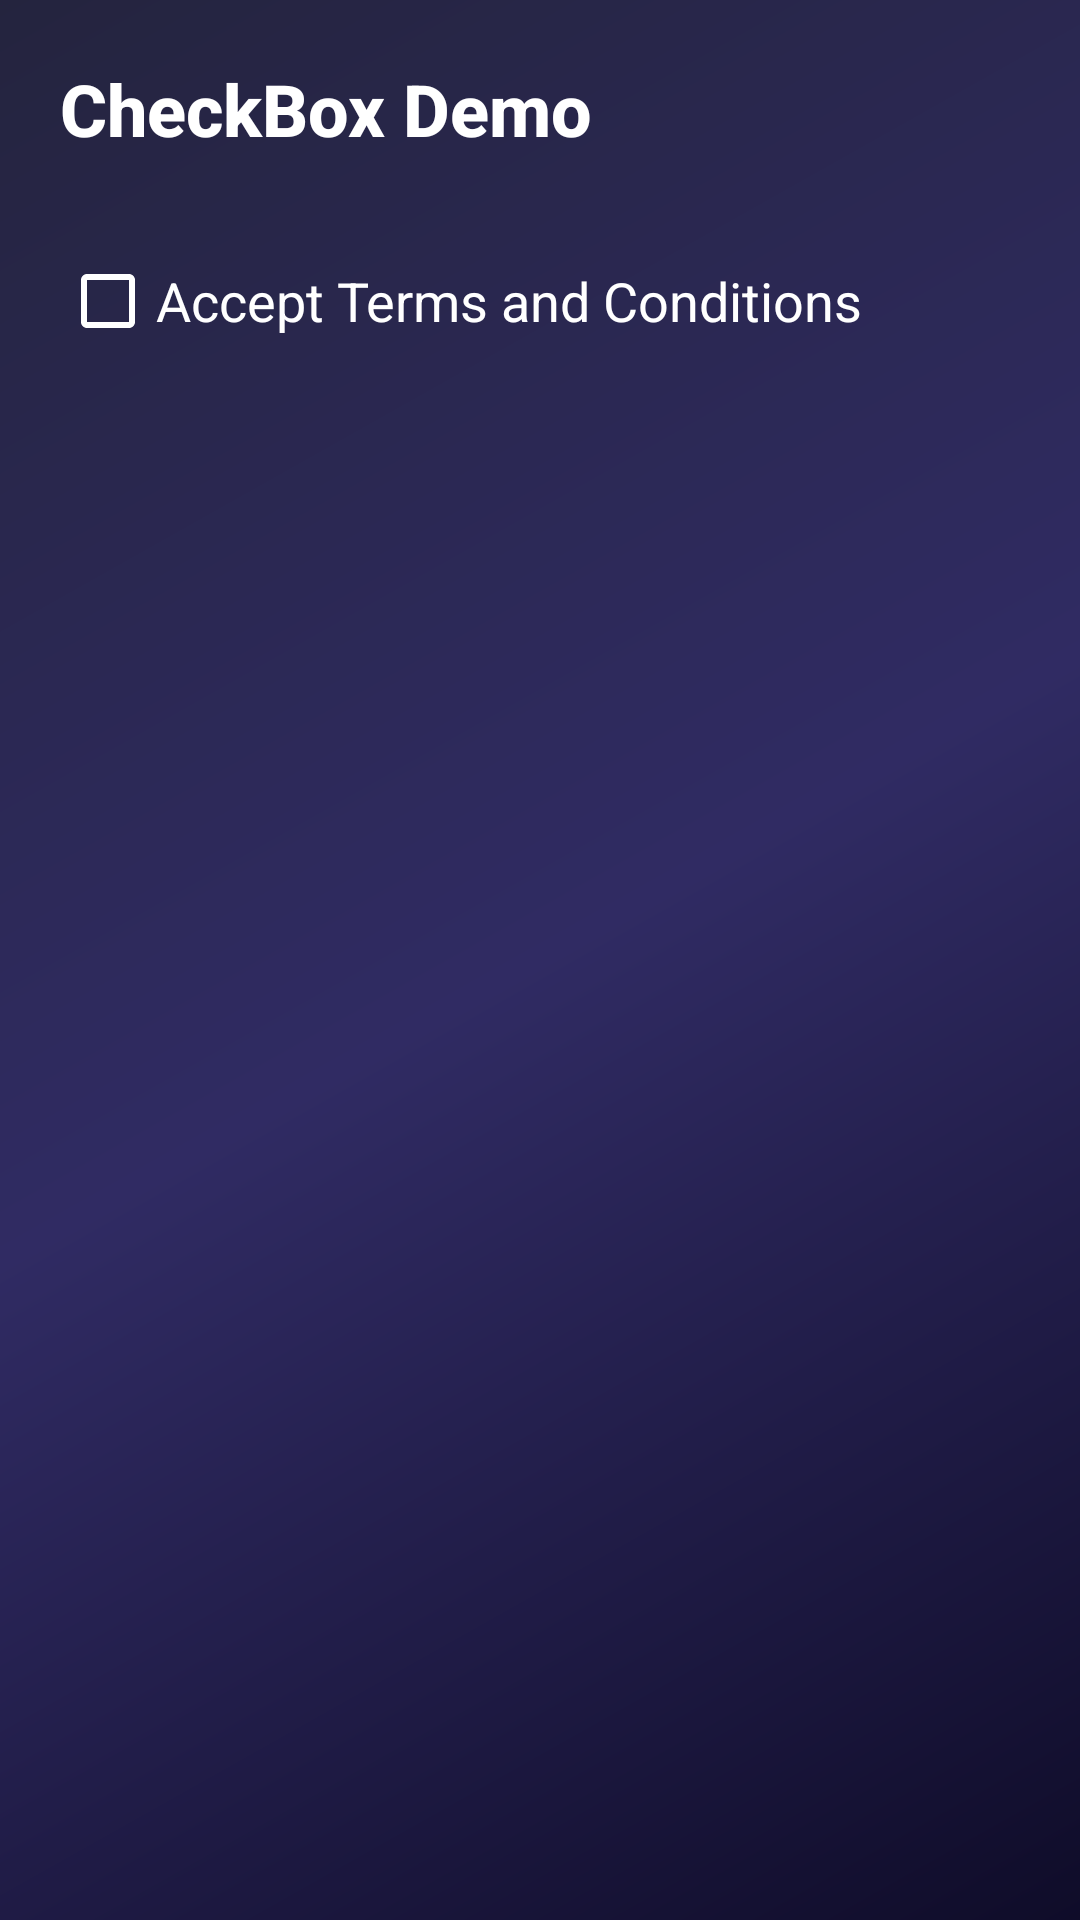

Reconstruct the res/layout file that produces this screen, plus the resources it refers to.
<!-- AndroidManifest.xml: application theme Theme.Assignment1_AndroidViews -->
<!-- res/layout/activity_check_box.xml -->
<?xml version="1.0" encoding="utf-8"?>
<LinearLayout xmlns:android="http://schemas.android.com/apk/res/android"
    xmlns:app="http://schemas.android.com/apk/res-auto"
    android:layout_width="match_parent"
    android:layout_height="match_parent"
    android:background="@drawable/main_background_gradient"
    android:orientation="vertical"
    android:padding="20dp">

    <TextView
        android:layout_width="match_parent"
        android:layout_height="wrap_content"
        android:text="@string/title_checkbox"
        android:textSize="24sp"
        android:textStyle="bold"
        android:textColor="@color/white"
        android:layout_marginBottom="24dp"
        android:fontFamily="sans-serif-medium" />

    <com.google.android.material.checkbox.MaterialCheckBox
        android:id="@+id/checkBox"
        android:layout_width="wrap_content"
        android:layout_height="wrap_content"
        android:text="@string/checkbox_label"
        android:textColor="@color/white"
        android:textSize="18sp"
        app:buttonTint="@color/white" />

    <TextView
        android:id="@+id/txtCheckBoxStatus"
        android:layout_width="wrap_content"
        android:layout_height="wrap_content"
        android:layout_marginTop="24dp"
        android:textColor="@color/white"
        android:textSize="20sp" />

</LinearLayout>
<!-- resources referenced by this layout -->
<resources>
  <color name="white">#FFFFFFFF</color>
  <!-- drawable main_background_gradient (drawable) -->
  <?xml version="1.0" encoding="utf-8"?>
  <shape xmlns:android="http://schemas.android.com/apk/res/android"
      android:shape="rectangle">
      <gradient
          android:angle="135"
          android:startColor="@color/main_gradient_start"
          android:centerColor="@color/main_gradient_center"
          android:endColor="@color/main_gradient_end"
          android:type="linear" />
  </shape>
  <string name="checkbox_label">Accept Terms and Conditions</string>
  <string name="title_checkbox">CheckBox Demo</string>
  <style name="Theme.Assignment1_AndroidViews" parent="Theme.MaterialComponents.DayNight.NoActionBar">
          
          <item name="colorPrimary">@color/colorPrimary</item>
          <item name="colorPrimaryVariant">@color/colorPrimaryVariant</item>
          <item name="colorOnPrimary">@color/white</item>
          
          <item name="colorSecondary">@color/colorSecondary</item>
          <item name="colorSecondaryVariant">@color/colorSecondary</item>
          <item name="colorOnSecondary">@color/black</item>
          
          <item name="android:statusBarColor">?attr/colorPrimaryVariant</item>
          
      </style>
  <color name="main_gradient_start">#0F0C29</color>
  <color name="main_gradient_center">#302B63</color>
  <color name="main_gradient_end">#24243E</color>
  <color name="colorPrimary">#6E00FF</color>
  <color name="colorPrimaryVariant">#4500A0</color>
  <color name="colorSecondary">#00F5D4</color>
  <color name="black">#FF000000</color>
</resources>
